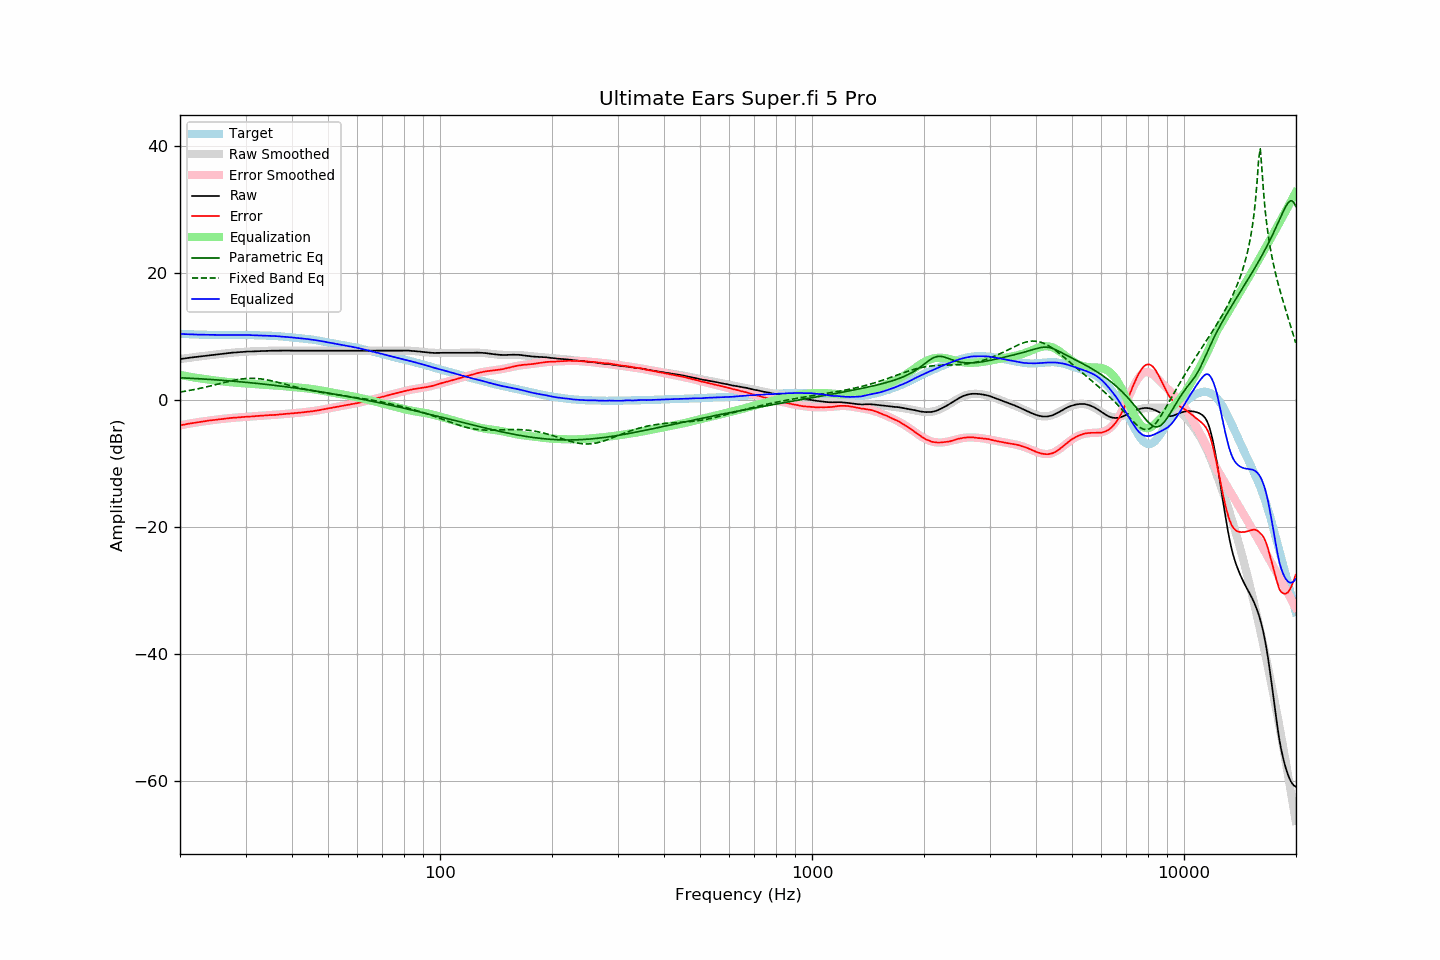

Data behind this chart, as committed beside it:
frequency, raw, error, smoothed, error_smoothed, equalization, parametric_eq, fixed_band_eq, equalized_raw, equalized_smoothed, target
20.00, 6.47, -3.96, 6.47, -3.96, 3.96, 3.52, 1.28, 10.43, 10.43, 10.43
20.20, 6.50, -3.92, 6.50, -3.91, 3.91, 3.51, 1.32, 10.41, 10.42, 10.42
20.40, 6.54, -3.87, 6.54, -3.87, 3.87, 3.50, 1.36, 10.41, 10.40, 10.41
20.61, 6.57, -3.83, 6.57, -3.82, 3.82, 3.49, 1.40, 10.39, 10.39, 10.40
20.81, 6.61, -3.77, 6.60, -3.78, 3.78, 3.48, 1.44, 10.38, 10.38, 10.37
21.02, 6.64, -3.73, 6.64, -3.73, 3.73, 3.46, 1.48, 10.37, 10.37, 10.36
21.23, 6.68, -3.67, 6.67, -3.69, 3.69, 3.45, 1.53, 10.36, 10.36, 10.35
21.44, 6.71, -3.65, 6.71, -3.64, 3.64, 3.44, 1.58, 10.35, 10.35, 10.36
21.66, 6.74, -3.60, 6.74, -3.60, 3.60, 3.42, 1.62, 10.34, 10.34, 10.34
21.87, 6.77, -3.57, 6.77, -3.56, 3.56, 3.41, 1.67, 10.33, 10.33, 10.34
22.09, 6.80, -3.52, 6.80, -3.52, 3.52, 3.39, 1.73, 10.32, 10.32, 10.32
22.31, 6.84, -3.48, 6.84, -3.48, 3.48, 3.38, 1.78, 10.32, 10.32, 10.32
22.54, 6.87, -3.44, 6.87, -3.44, 3.44, 3.36, 1.83, 10.31, 10.31, 10.31
22.76, 6.90, -3.41, 6.90, -3.40, 3.40, 3.35, 1.89, 10.30, 10.30, 10.31
22.99, 6.94, -3.36, 6.93, -3.36, 3.36, 3.33, 1.94, 10.30, 10.30, 10.29
23.22, 6.97, -3.32, 6.96, -3.33, 3.33, 3.32, 2.00, 10.30, 10.29, 10.28
23.45, 7.00, -3.29, 7.00, -3.29, 3.29, 3.30, 2.06, 10.29, 10.29, 10.29
23.69, 7.03, -3.25, 7.03, -3.25, 3.25, 3.29, 2.12, 10.28, 10.28, 10.28
23.92, 7.06, -3.21, 7.06, -3.22, 3.22, 3.27, 2.18, 10.28, 10.28, 10.27
24.16, 7.09, -3.19, 7.09, -3.18, 3.18, 3.25, 2.24, 10.27, 10.27, 10.28
24.40, 7.12, -3.16, 7.12, -3.15, 3.15, 3.24, 2.30, 10.27, 10.27, 10.28
24.65, 7.15, -3.13, 7.15, -3.12, 3.12, 3.22, 2.36, 10.27, 10.27, 10.27
24.89, 7.18, -3.09, 7.18, -3.09, 3.09, 3.20, 2.43, 10.26, 10.27, 10.27
25.14, 7.21, -3.05, 7.21, -3.05, 3.05, 3.18, 2.49, 10.26, 10.26, 10.26
25.39, 7.24, -3.02, 7.24, -3.02, 3.02, 3.16, 2.56, 10.26, 10.26, 10.26
25.65, 7.27, -2.99, 7.27, -2.99, 2.99, 3.15, 2.62, 10.26, 10.26, 10.26
25.91, 7.30, -2.96, 7.30, -2.96, 2.96, 3.13, 2.68, 10.26, 10.26, 10.26
26.16, 7.33, -2.94, 7.32, -2.93, 2.93, 3.11, 2.75, 10.26, 10.26, 10.26
26.43, 7.35, -2.91, 7.35, -2.91, 2.91, 3.09, 2.81, 10.25, 10.26, 10.26
26.69, 7.38, -2.88, 7.38, -2.88, 2.88, 3.07, 2.87, 10.26, 10.26, 10.26
26.96, 7.41, -2.85, 7.40, -2.85, 2.85, 3.05, 2.93, 10.26, 10.26, 10.26
27.23, 7.43, -2.83, 7.43, -2.83, 2.83, 3.03, 2.99, 10.26, 10.26, 10.25
27.50, 7.46, -2.79, 7.45, -2.81, 2.81, 3.01, 3.05, 10.26, 10.26, 10.25
27.77, 7.48, -2.78, 7.48, -2.78, 2.78, 2.99, 3.10, 10.26, 10.26, 10.26
28.05, 7.50, -2.76, 7.50, -2.76, 2.76, 2.96, 3.15, 10.26, 10.26, 10.26
28.33, 7.52, -2.75, 7.52, -2.74, 2.74, 2.94, 3.20, 10.26, 10.26, 10.26
28.62, 7.54, -2.72, 7.54, -2.72, 2.72, 2.92, 3.24, 10.26, 10.26, 10.26
28.90, 7.56, -2.71, 7.56, -2.70, 2.70, 2.90, 3.28, 10.26, 10.26, 10.27
29.19, 7.58, -2.69, 7.58, -2.68, 2.68, 2.88, 3.32, 10.26, 10.26, 10.27
29.48, 7.60, -2.66, 7.59, -2.66, 2.66, 2.85, 3.35, 10.26, 10.26, 10.26
29.78, 7.62, -2.64, 7.61, -2.64, 2.64, 2.83, 3.38, 10.26, 10.25, 10.26
30.08, 7.64, -2.62, 7.62, -2.63, 2.63, 2.81, 3.40, 10.26, 10.25, 10.26
30.38, 7.65, -2.59, 7.64, -2.61, 2.61, 2.78, 3.42, 10.26, 10.25, 10.24
30.68, 7.65, -2.59, 7.65, -2.59, 2.59, 2.76, 3.43, 10.24, 10.24, 10.24
30.99, 7.66, -2.58, 7.66, -2.57, 2.57, 2.73, 3.43, 10.23, 10.23, 10.23
31.30, 7.67, -2.56, 7.68, -2.55, 2.55, 2.71, 3.43, 10.22, 10.23, 10.23
31.61, 7.68, -2.55, 7.69, -2.53, 2.53, 2.68, 3.43, 10.21, 10.22, 10.23
31.93, 7.70, -2.50, 7.70, -2.51, 2.51, 2.66, 3.42, 10.21, 10.21, 10.20
32.24, 7.71, -2.50, 7.71, -2.49, 2.49, 2.63, 3.40, 10.20, 10.20, 10.21
32.57, 7.72, -2.47, 7.72, -2.48, 2.48, 2.60, 3.38, 10.19, 10.20, 10.19
32.89, 7.73, -2.46, 7.73, -2.46, 2.46, 2.58, 3.35, 10.19, 10.19, 10.19
33.22, 7.74, -2.44, 7.74, -2.44, 2.44, 2.55, 3.32, 10.18, 10.18, 10.18
33.55, 7.75, -2.43, 7.74, -2.43, 2.43, 2.52, 3.28, 10.18, 10.17, 10.18
33.89, 7.76, -2.40, 7.75, -2.41, 2.41, 2.49, 3.24, 10.17, 10.16, 10.16
34.23, 7.76, -2.39, 7.76, -2.39, 2.39, 2.47, 3.20, 10.15, 10.15, 10.15
34.57, 7.77, -2.37, 7.77, -2.38, 2.38, 2.44, 3.15, 10.15, 10.14, 10.14
34.92, 7.78, -2.35, 7.77, -2.36, 2.36, 2.41, 3.09, 10.14, 10.13, 10.12
35.27, 7.78, -2.36, 7.78, -2.35, 2.35, 2.38, 3.04, 10.12, 10.12, 10.14
35.62, 7.78, -2.33, 7.78, -2.33, 2.33, 2.35, 2.98, 10.11, 10.11, 10.11
35.97, 7.78, -2.33, 7.78, -2.31, 2.31, 2.32, 2.92, 10.09, 10.09, 10.10
... 635 more rows
